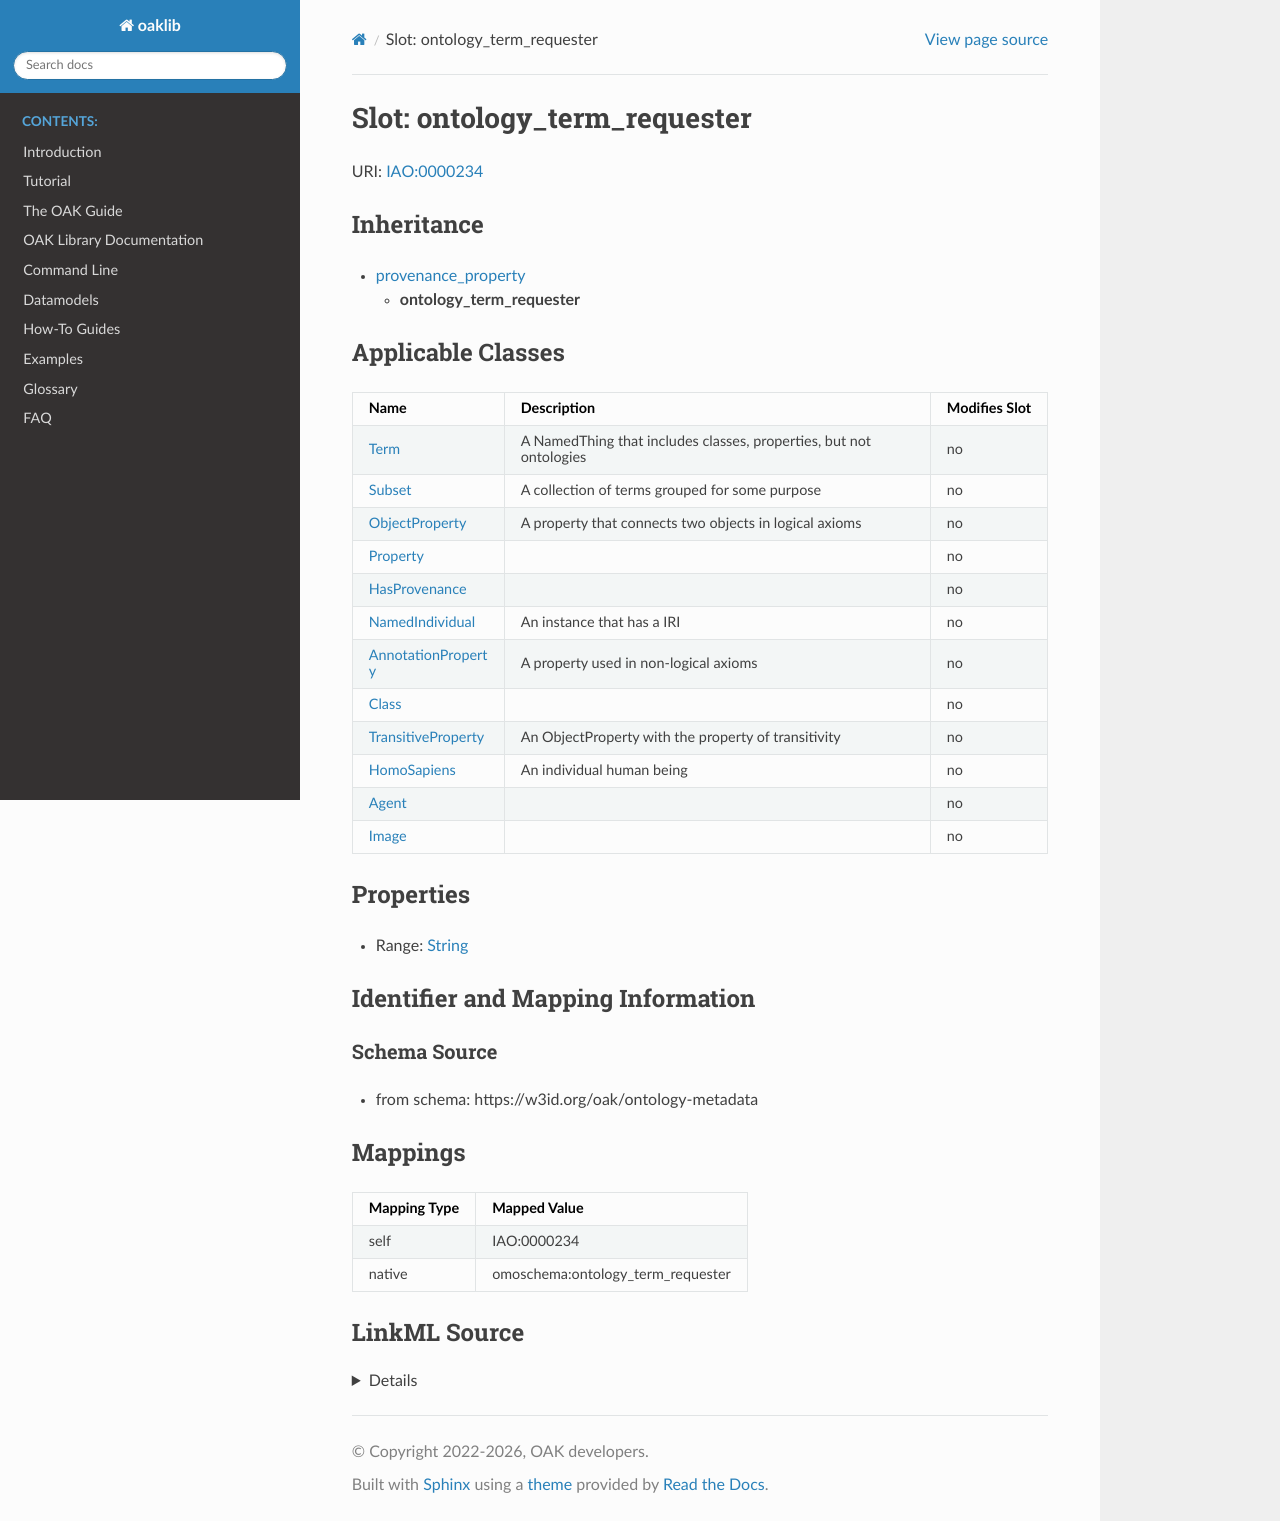

repository: INCATools/ontology-access-kit · page: datamodels/ontology-metadata/ontology_term_requester.html · generator: sphinx



# Slot: ontology_term_requester



URI: [IAO:0000234](http://purl.obolibrary.org/obo/IAO_0000234)




## Inheritance

* [provenance_property](provenance_property.md)
    * **ontology_term_requester**






## Applicable Classes

| Name | Description | Modifies Slot |
| --- | --- | --- |
| [Class](Class.md) |  |  no  |
| [HomoSapiens](HomoSapiens.md) | An individual human being |  no  |
| [Agent](Agent.md) |  |  no  |
| [Property](Property.md) |  |  no  |
| [AnnotationProperty](AnnotationProperty.md) | A property used in non-logical axioms |  no  |
| [NamedIndividual](NamedIndividual.md) | An instance that has a IRI |  no  |
| [Image](Image.md) |  |  no  |
| [Term](Term.md) | A NamedThing that includes classes, properties, but not ontologies |  no  |
| [HasProvenance](HasProvenance.md) |  |  no  |
| [Subset](Subset.md) | A collection of terms grouped for some purpose |  no  |
| [TransitiveProperty](TransitiveProperty.md) | An ObjectProperty with the property of transitivity |  no  |
| [ObjectProperty](ObjectProperty.md) | A property that connects two objects in logical axioms |  no  |







## Properties

* Range: [String](String.md)





## Identifier and Mapping Information







### Schema Source


* from schema: https://w3id.org/oak/ontology-metadata




## Mappings

| Mapping Type | Mapped Value |
| ---  | ---  |
| self | IAO:0000234 |
| native | omoschema:ontology_term_requester |




## LinkML Source

<details>
```yaml
name: ontology_term_requester
from_schema: https://w3id.org/oak/ontology-metadata
rank: 1000
is_a: provenance_property
slot_uri: IAO:0000234
alias: ontology_term_requester
domain_of:
- HasProvenance
range: string

```
</details>
